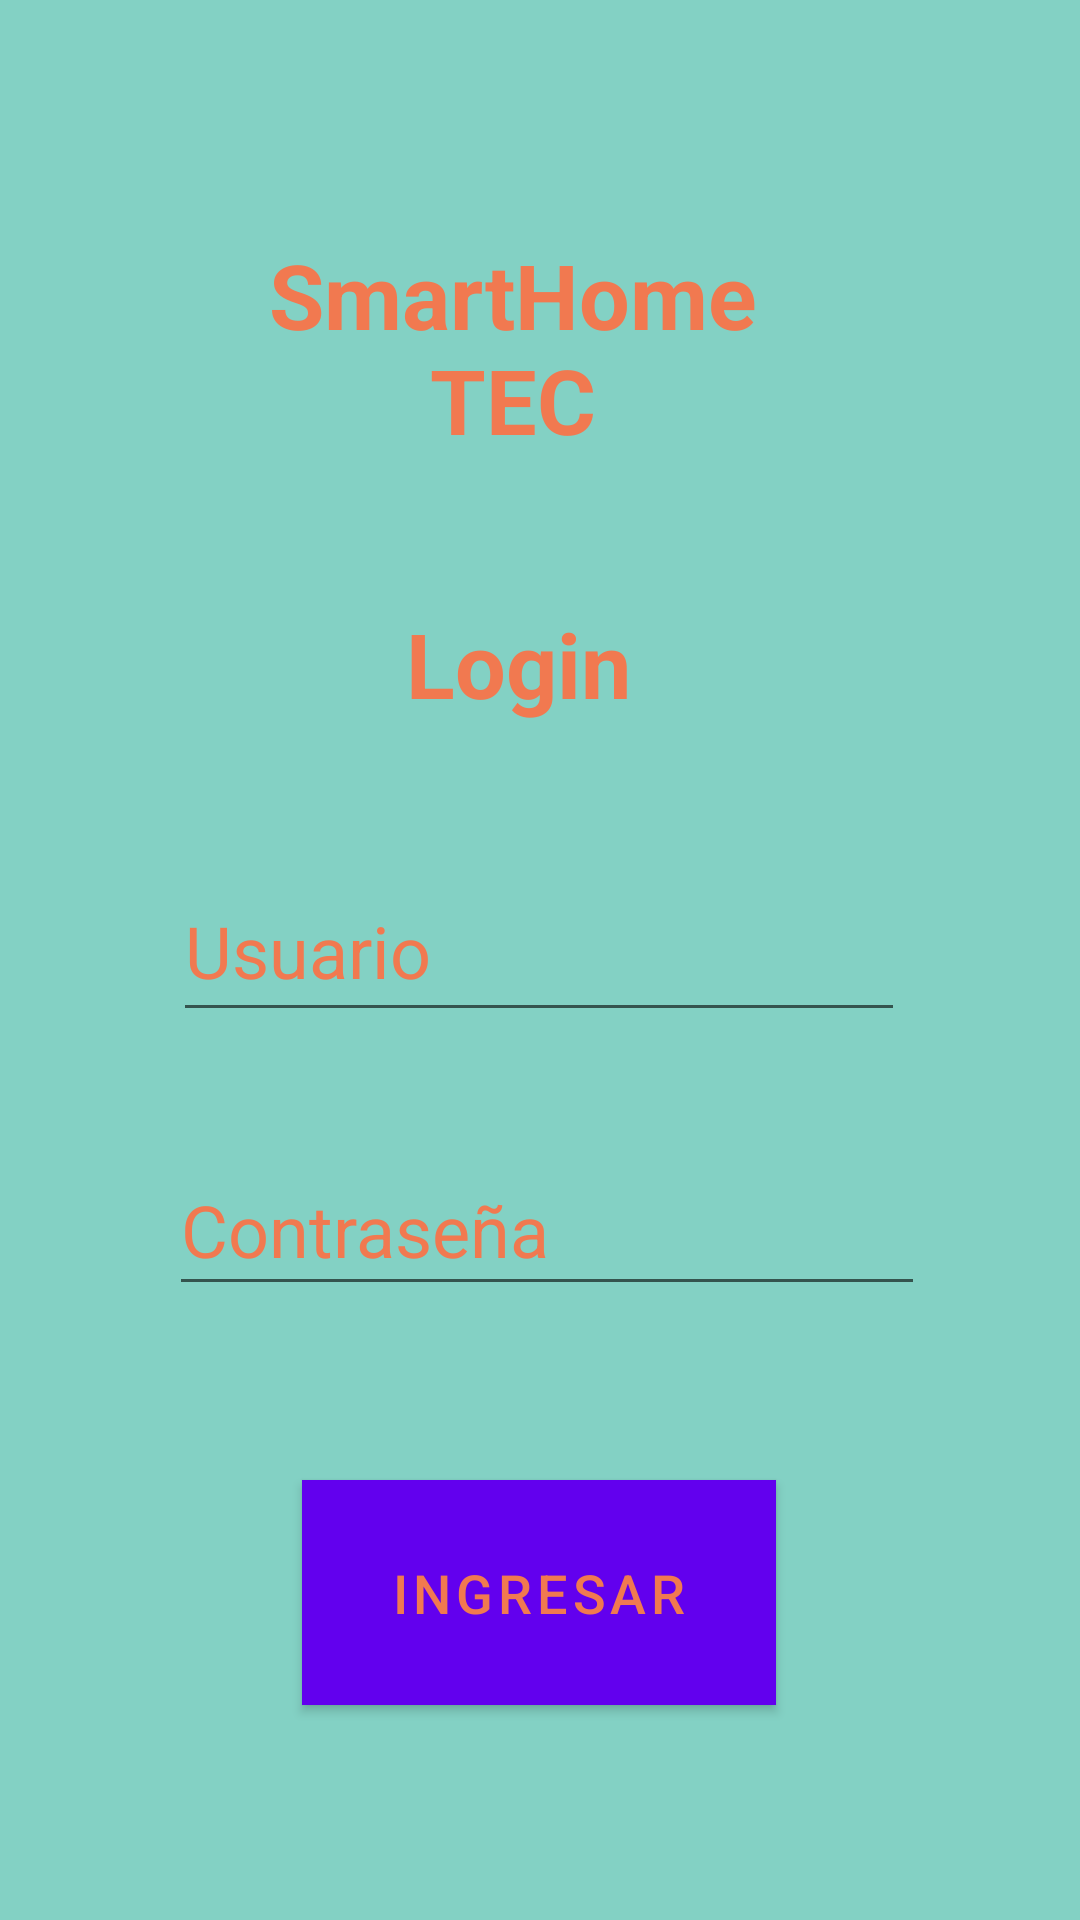

Write the Android layout XML for this screen, with the resource values it uses.
<!-- AndroidManifest.xml: application theme AppTheme -->
<!-- res/layout/content_main.xml -->
<?xml version="1.0" encoding="utf-8"?>
<androidx.constraintlayout.widget.ConstraintLayout xmlns:android="http://schemas.android.com/apk/res/android"
    xmlns:app="http://schemas.android.com/apk/res-auto"
    xmlns:tools="http://schemas.android.com/tools"
    android:layout_width="match_parent"
    android:layout_height="match_parent"
    android:background="#83d1c4"
    app:layout_behavior="@string/appbar_scrolling_view_behavior"
    tools:context=".Funciones_Pantallas.MainActivity"
    tools:showIn="@layout/activity_main">

    <TextView
        android:id="@+id/lbltitulo2"
        android:layout_width="175dp"
        android:layout_height="82dp"
        android:gravity="clip_horizontal|center_horizontal|center_vertical"
        android:text="SmartHomeTEC"
        android:textColor="#f17950"
        android:textSize="30sp"
        android:textStyle="bold"
        app:layout_constraintBottom_toBottomOf="parent"
        app:layout_constraintHorizontal_bias="0.453"
        app:layout_constraintLeft_toLeftOf="parent"
        app:layout_constraintRight_toRightOf="parent"
        app:layout_constraintTop_toTopOf="parent"
        app:layout_constraintVertical_bias="0.134" />

    <TextView
        android:id="@+id/lbllogin2"
        android:layout_width="178dp"
        android:layout_height="63dp"
        android:gravity="clip_horizontal|center_horizontal|center_vertical"
        android:text="Login"
        android:textColor="#f17950"
        android:textSize="30sp"
        android:textStyle="bold"
        app:layout_constraintBottom_toBottomOf="parent"
        app:layout_constraintHorizontal_bias="0.459"
        app:layout_constraintLeft_toLeftOf="parent"
        app:layout_constraintRight_toRightOf="parent"
        app:layout_constraintTop_toTopOf="parent"
        app:layout_constraintVertical_bias="0.329" />

    <EditText
        android:id="@+id/inputusuario"
        android:layout_width="244dp"
        android:layout_height="57dp"
        android:ems="10"
        android:inputType="textPersonName"
        android:text="Usuario"
        android:textColor="#f17950"
        android:textSize="24sp"
        app:layout_constraintBottom_toBottomOf="parent"
        app:layout_constraintEnd_toEndOf="parent"
        app:layout_constraintHorizontal_bias="0.497"
        app:layout_constraintStart_toStartOf="parent"
        app:layout_constraintTop_toTopOf="parent"
        app:layout_constraintVertical_bias="0.492" />

    <EditText
        android:id="@+id/inputcontrasena"
        android:layout_width="252dp"
        android:layout_height="54dp"
        android:ems="10"
        android:inputType="textPersonName"
        android:text="Contraseña"
        android:textColor="#f17950"
        android:textSize="24sp"
        app:layout_constraintBottom_toBottomOf="parent"
        app:layout_constraintEnd_toEndOf="parent"
        app:layout_constraintHorizontal_bias="0.522"
        app:layout_constraintStart_toStartOf="parent"
        app:layout_constraintTop_toTopOf="parent"
        app:layout_constraintVertical_bias="0.651" />

    <Button
        android:id="@+id/btningresar"
        android:layout_width="158dp"
        android:layout_height="75dp"
        android:background="#78517c"
        android:gravity="clip_horizontal|center_horizontal|center_vertical"
        android:text="Ingresar"
        android:textColor="#f17950"
        android:textSize="18sp"
        app:layout_constraintBottom_toBottomOf="parent"
        app:layout_constraintEnd_toEndOf="parent"
        app:layout_constraintHorizontal_bias="0.498"
        app:layout_constraintStart_toStartOf="parent"
        app:layout_constraintTop_toTopOf="parent"
        app:layout_constraintVertical_bias="0.873" />

</androidx.constraintlayout.widget.ConstraintLayout>
<!-- res/layout/activity_main.xml (included above) -->
<?xml version="1.0" encoding="utf-8"?>
<androidx.constraintlayout.widget.ConstraintLayout xmlns:android="http://schemas.android.com/apk/res/android"
    xmlns:app="http://schemas.android.com/apk/res-auto"
    xmlns:tools="http://schemas.android.com/tools"
    android:layout_width="match_parent"
    android:layout_height="match_parent"
    tools:context=".MainActivity">

    <TextView
        android:layout_width="wrap_content"
        android:layout_height="wrap_content"
        android:text="Hello World!"
        app:layout_constraintBottom_toBottomOf="parent"
        app:layout_constraintLeft_toLeftOf="parent"
        app:layout_constraintRight_toRightOf="parent"
        app:layout_constraintTop_toTopOf="parent" />

    <Button
        android:id="@+id/button"
        android:layout_width="wrap_content"
        android:layout_height="wrap_content"
        android:text="Button"
        app:layout_constraintBottom_toBottomOf="parent"
        app:layout_constraintEnd_toEndOf="parent"
        app:layout_constraintStart_toStartOf="parent"
        app:layout_constraintTop_toTopOf="parent"
        app:layout_constraintVertical_bias="0.708" />

</androidx.constraintlayout.widget.ConstraintLayout>
<!-- resources referenced by this layout -->
<resources>

</resources>
